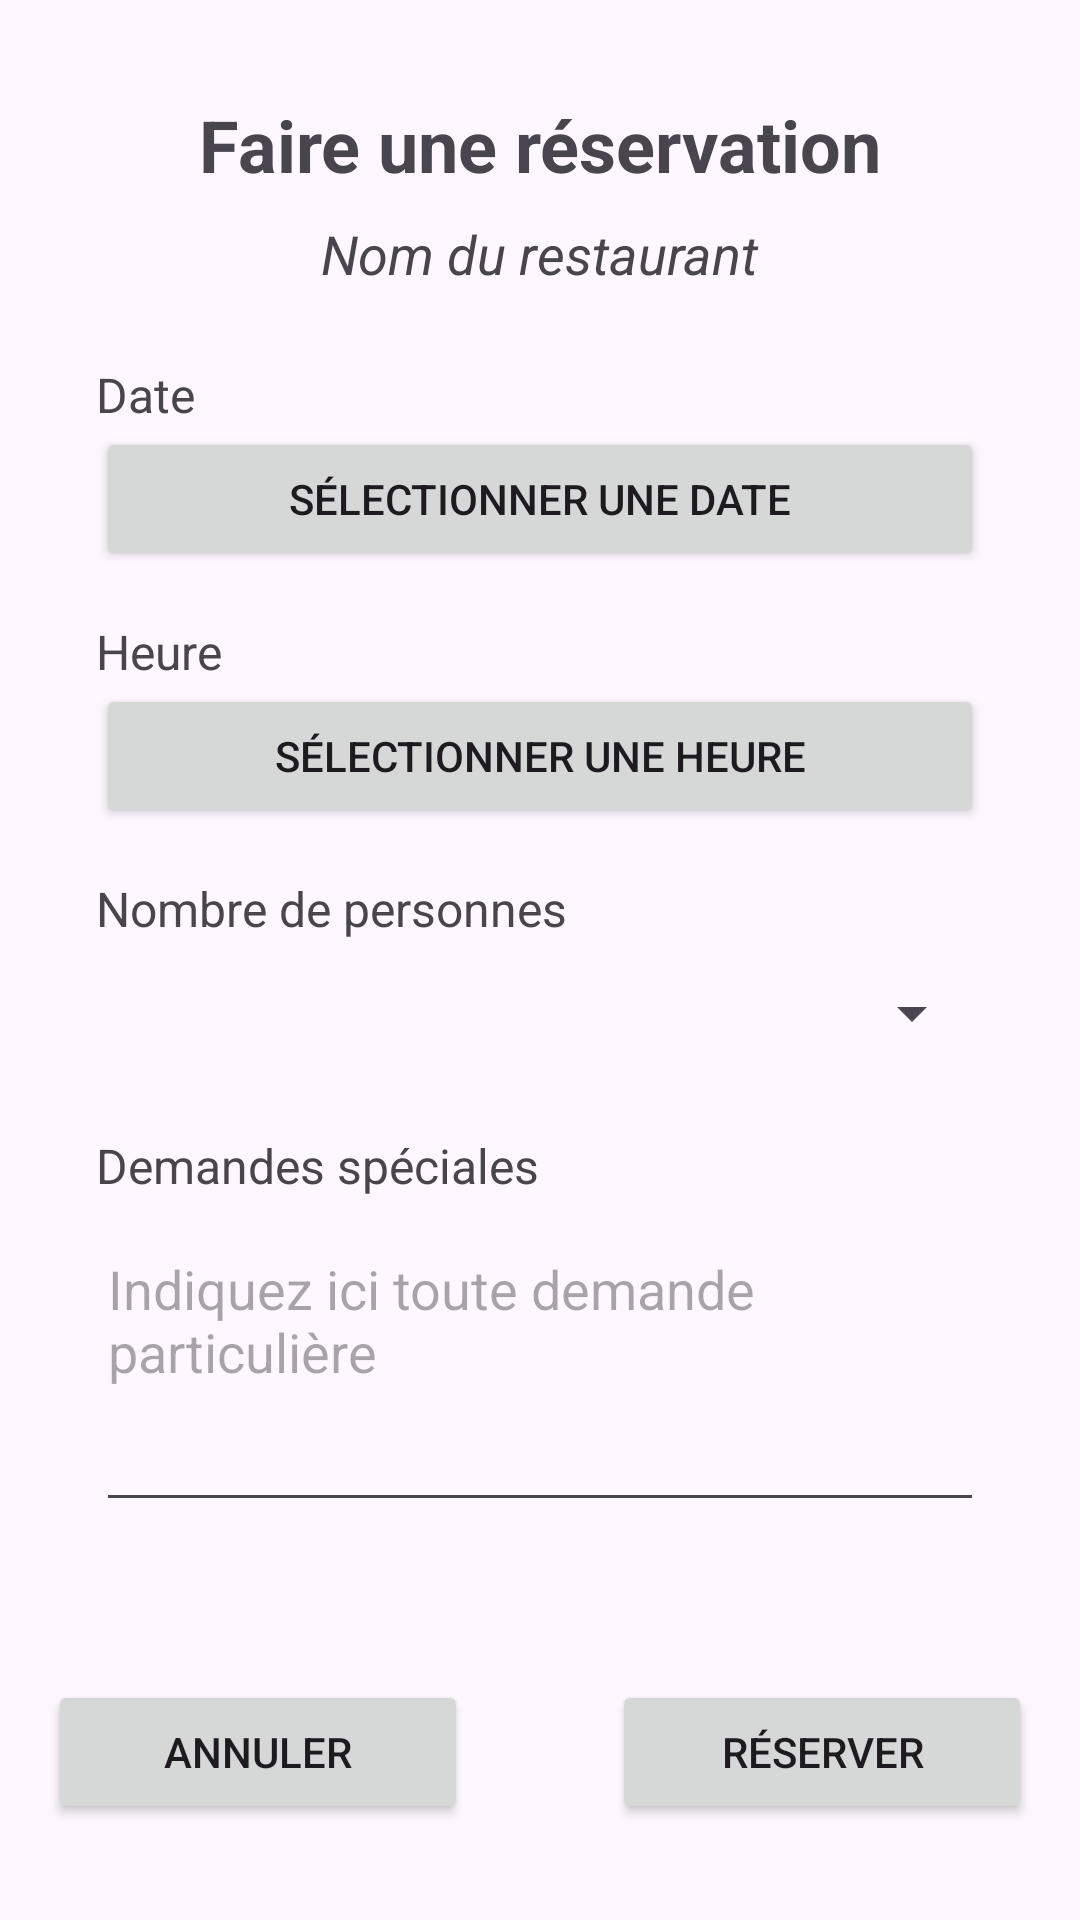

Reconstruct the res/layout file that produces this screen, plus the resources it refers to.
<!-- AndroidManifest.xml: application theme Theme.TableTroveV3 -->
<!-- res/layout/activity_reservation.xml -->
<?xml version="1.0" encoding="utf-8"?>
<androidx.constraintlayout.widget.ConstraintLayout xmlns:android="http://schemas.android.com/apk/res/android"
    xmlns:app="http://schemas.android.com/apk/res-auto"
    xmlns:tools="http://schemas.android.com/tools"
    android:id="@+id/main"
    android:layout_width="match_parent"
    android:layout_height="match_parent"
    tools:context=".ReservationActivity">

    <TextView
        android:id="@+id/tvReservationTitle"
        android:layout_width="wrap_content"
        android:layout_height="wrap_content"
        android:layout_marginTop="32dp"
        android:text="Faire une réservation"
        android:textSize="24sp"
        android:textStyle="bold"
        app:layout_constraintEnd_toEndOf="parent"
        app:layout_constraintStart_toStartOf="parent"
        app:layout_constraintTop_toTopOf="parent" />

    <TextView
        android:id="@+id/tvRestaurantNameReservation"
        android:layout_width="wrap_content"
        android:layout_height="wrap_content"
        android:layout_marginTop="8dp"
        android:text="Nom du restaurant"
        android:textSize="18sp"
        android:textStyle="italic"
        app:layout_constraintEnd_toEndOf="@+id/tvReservationTitle"
        app:layout_constraintStart_toStartOf="@+id/tvReservationTitle"
        app:layout_constraintTop_toBottomOf="@+id/tvReservationTitle" />

    <TextView
        android:id="@+id/tvDateLabel"
        android:layout_width="wrap_content"
        android:layout_height="wrap_content"
        android:layout_marginStart="32dp"
        android:layout_marginTop="24dp"
        android:text="Date"
        android:textSize="16sp"
        app:layout_constraintStart_toStartOf="parent"
        app:layout_constraintTop_toBottomOf="@+id/tvRestaurantNameReservation" />

    <Button
        android:id="@+id/btnSelectDate"
        android:layout_width="0dp"
        android:layout_height="wrap_content"
        android:layout_marginStart="32dp"
        android:layout_marginEnd="32dp"
        android:text="Sélectionner une date"
        app:layout_constraintEnd_toEndOf="parent"
        app:layout_constraintStart_toStartOf="parent"
        app:layout_constraintTop_toBottomOf="@+id/tvDateLabel" />

    <TextView
        android:id="@+id/tvTimeLabel"
        android:layout_width="wrap_content"
        android:layout_height="wrap_content"
        android:layout_marginStart="32dp"
        android:layout_marginTop="16dp"
        android:text="Heure"
        android:textSize="16sp"
        app:layout_constraintStart_toStartOf="parent"
        app:layout_constraintTop_toBottomOf="@+id/btnSelectDate" />

    <Button
        android:id="@+id/btnSelectTime"
        android:layout_width="0dp"
        android:layout_height="wrap_content"
        android:layout_marginStart="32dp"
        android:layout_marginEnd="32dp"
        android:text="Sélectionner une heure"
        app:layout_constraintEnd_toEndOf="parent"
        app:layout_constraintStart_toStartOf="parent"
        app:layout_constraintTop_toBottomOf="@+id/tvTimeLabel" />

    <TextView
        android:id="@+id/tvPersonCountLabel"
        android:layout_width="wrap_content"
        android:layout_height="wrap_content"
        android:layout_marginStart="32dp"
        android:layout_marginTop="16dp"
        android:text="Nombre de personnes"
        android:textSize="16sp"
        app:layout_constraintStart_toStartOf="parent"
        app:layout_constraintTop_toBottomOf="@+id/btnSelectTime" />

    <Spinner
        android:id="@+id/spinnerPersonCount"
        android:layout_width="0dp"
        android:layout_height="48dp"
        android:layout_marginStart="32dp"
        android:layout_marginEnd="32dp"
        app:layout_constraintEnd_toEndOf="parent"
        app:layout_constraintStart_toStartOf="parent"
        app:layout_constraintTop_toBottomOf="@+id/tvPersonCountLabel" />

    <TextView
        android:id="@+id/tvSpecialRequestsLabel"
        android:layout_width="wrap_content"
        android:layout_height="wrap_content"
        android:layout_marginStart="32dp"
        android:layout_marginTop="16dp"
        android:text="Demandes spéciales"
        android:textSize="16sp"
        app:layout_constraintStart_toStartOf="parent"
        app:layout_constraintTop_toBottomOf="@+id/spinnerPersonCount" />

    <EditText
        android:id="@+id/etSpecialRequests"
        android:layout_width="0dp"
        android:layout_height="100dp"
        android:layout_marginStart="32dp"
        android:layout_marginTop="8dp"
        android:layout_marginEnd="32dp"
        android:ems="10"
        android:gravity="start|top"
        android:hint="Indiquez ici toute demande particulière"
        android:inputType="textMultiLine"
        app:layout_constraintEnd_toEndOf="parent"
        app:layout_constraintStart_toStartOf="parent"
        app:layout_constraintTop_toBottomOf="@+id/tvSpecialRequestsLabel" />

    <Button
        android:id="@+id/btnSubmitReservation"
        android:layout_width="0dp"
        android:layout_height="wrap_content"
        android:layout_marginStart="32dp"
        android:layout_marginEnd="16dp"
        android:layout_marginBottom="32dp"
        android:text="Réserver"
        app:layout_constraintBottom_toBottomOf="parent"
        app:layout_constraintEnd_toEndOf="parent"
        app:layout_constraintStart_toEndOf="@+id/btnCancelReservation" />

    <Button
        android:id="@+id/btnCancelReservation"
        android:layout_width="0dp"
        android:layout_height="wrap_content"
        android:layout_marginStart="16dp"
        android:layout_marginEnd="16dp"
        android:text="Annuler"
        app:layout_constraintBottom_toBottomOf="@+id/btnSubmitReservation"
        app:layout_constraintEnd_toStartOf="@+id/btnSubmitReservation"
        app:layout_constraintStart_toStartOf="parent"
        app:layout_constraintTop_toTopOf="@+id/btnSubmitReservation" />

</androidx.constraintlayout.widget.ConstraintLayout>
<!-- resources referenced by this layout -->
<resources>
  <style name="Theme.TableTroveV3" parent="Base.Theme.TableTroveV3" />
  <style name="Base.Theme.TableTroveV3" parent="Theme.Material3.DayNight.NoActionBar">
          
          
      </style>
</resources>
